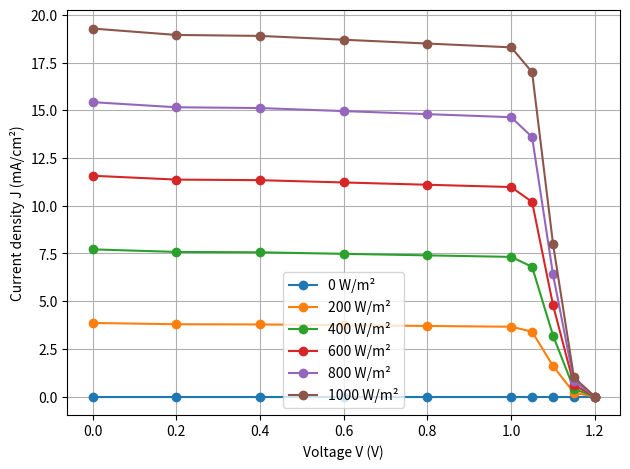

Reproduce this figure in Python.
import numpy as np
import matplotlib.pyplot as plt

# === 1. ENTER YOUR REFERENCE J–V DATA HERE =====================
# Reference intensity (usually 1000 W/m^2)
I_ref = 1000.0   # W/m^2

# Voltage points from COMSOL (example values – replace with yours)
V = np.array([0.0, 0.2, 0.4, 0.6, 0.8, 1.0, 1.05, 1.1, 1.15, 1.2])

# Current density at I_ref (mA/cm^2) – replace with your COMSOL data
J_ref = np.array([19.2862, 18.95, 18.9, 18.7, 18.5, 18.3, 17.0, 8.0, 1.0, 0.0])
# ===============================================================

# === 2. INTENSITIES YOU WANT TO PLOT ===========================
intensities = [0, 200, 400, 600, 800, 1000]   # W/m^2
# ===============================================================

plt.figure()

for I in intensities:
    scale = I / I_ref
    J_scaled = J_ref * scale
    plt.plot(V, J_scaled, marker='o', label=f'{I} W/m²')

plt.xlabel('Voltage V (V)')
plt.ylabel('Current density J (mA/cm²)')
plt.legend()
plt.grid(True)
plt.tight_layout()
plt.show()
